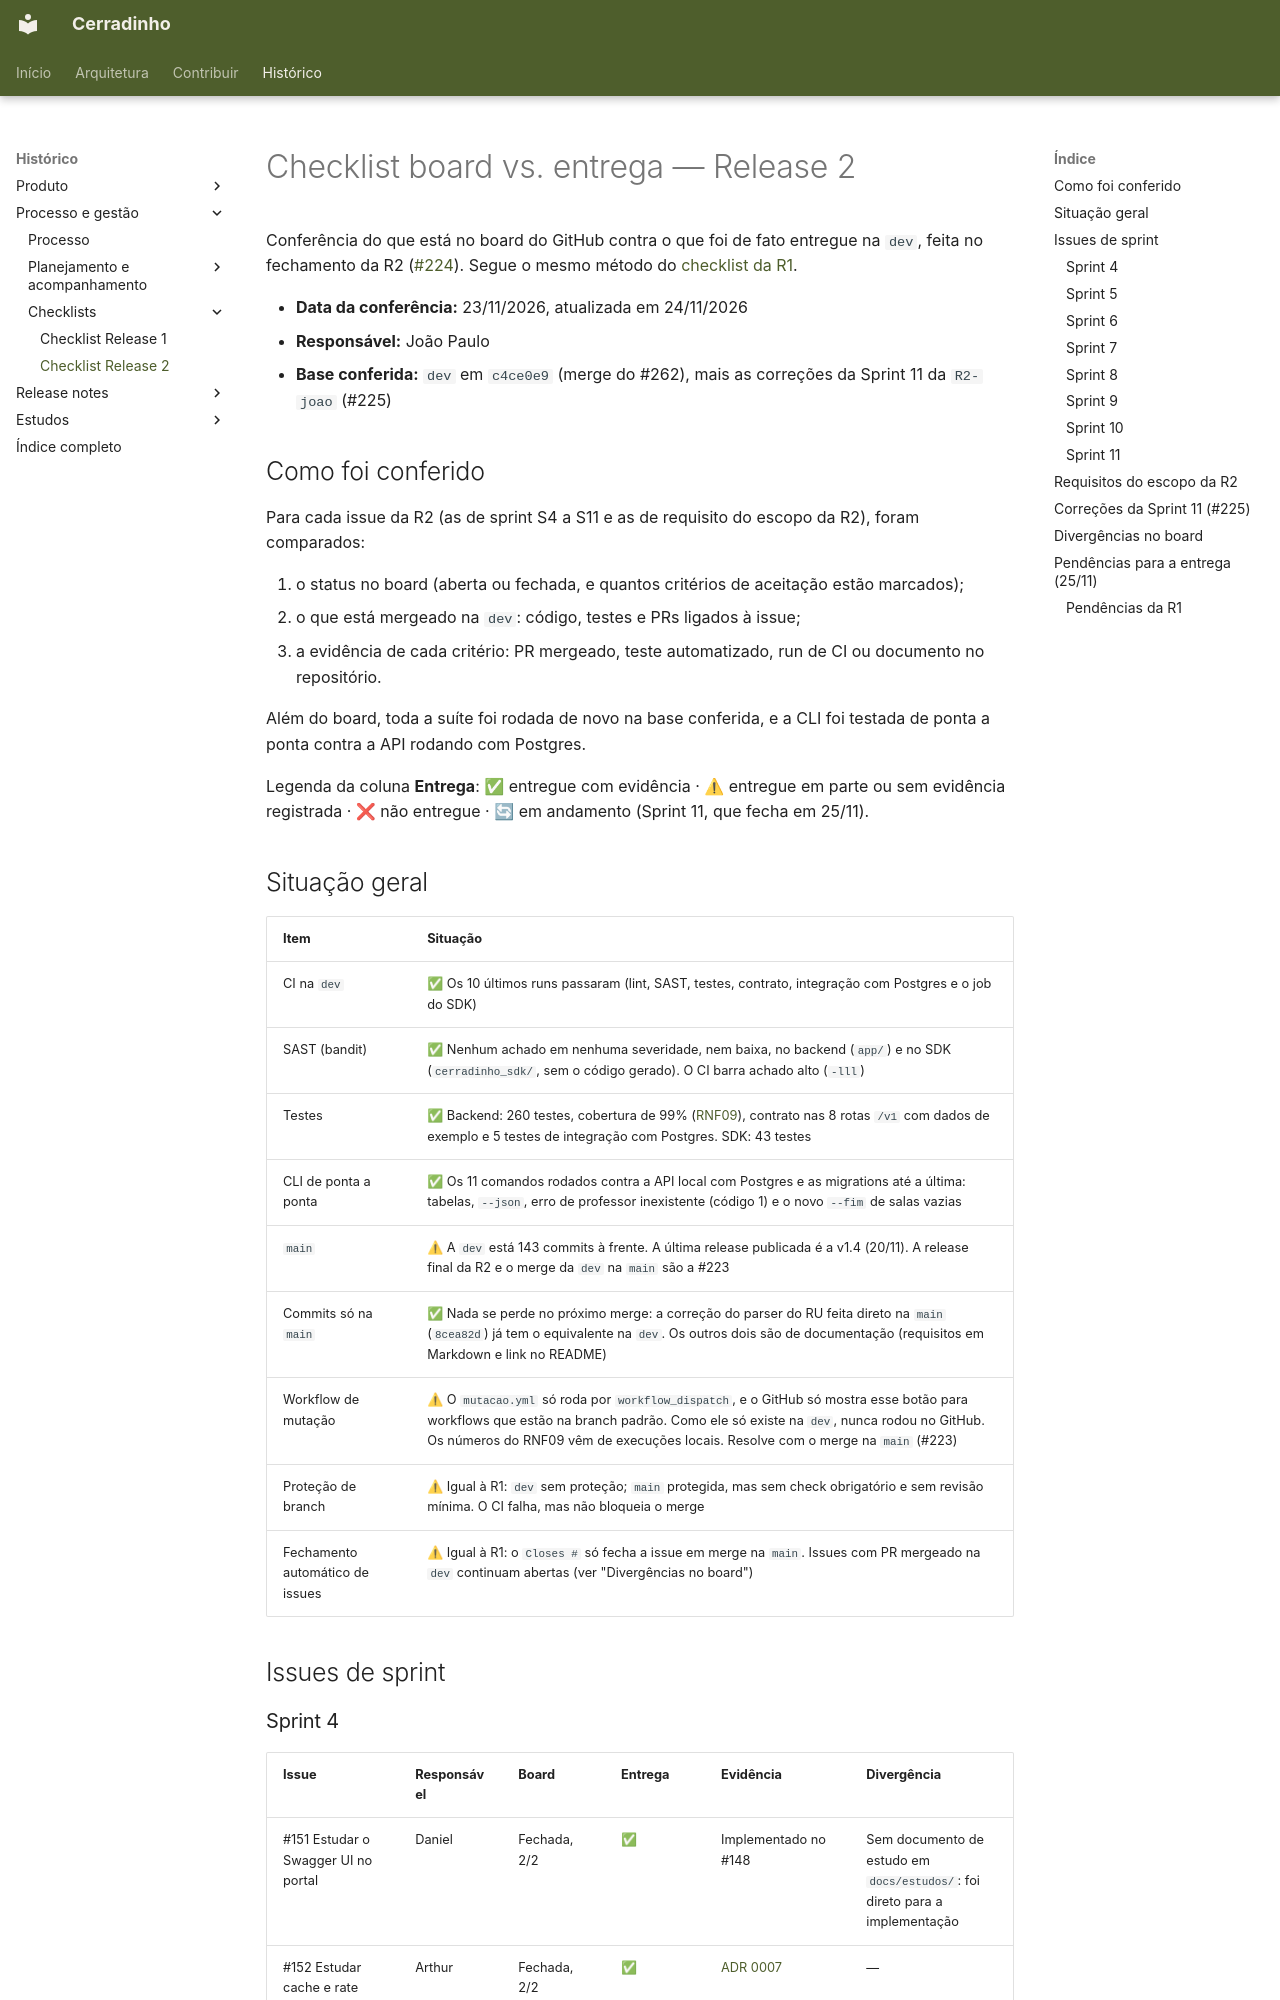

repository: unb-mds/2026-2-Cerradinho-API · page: scrum/checklist-release-2/index.html · generator: mkdocs

# Checklist board vs. entrega — Release 2

Conferência do que está no board do GitHub contra o que foi de fato entregue na `dev`, feita no fechamento da R2 ([#224](https://github.com/unb-mds/2026-2-Cerradinho-API/issues/224)). Segue o mesmo método do [checklist da R1](checklist-release-1.md).

- **Data da conferência:** 23/11/2026, atualizada em 24/11/2026
- **Responsável:** João Paulo
- **Base conferida:** `dev` em `c4ce0e9` (merge do #262), mais as correções da Sprint 11 da `R2-joao` (#225)

## Como foi conferido

Para cada issue da R2 (as de sprint S4 a S11 e as de requisito do escopo da R2), foram comparados:

1. o status no board (aberta ou fechada, e quantos critérios de aceitação estão marcados);
2. o que está mergeado na `dev`: código, testes e PRs ligados à issue;
3. a evidência de cada critério: PR mergeado, teste automatizado, run de CI ou documento no repositório.

Além do board, toda a suíte foi rodada de novo na base conferida, e a CLI foi testada de ponta a ponta contra a API rodando com Postgres.

Legenda da coluna **Entrega**: ✅ entregue com evidência · ⚠ entregue em parte ou sem evidência registrada · ❌ não entregue · 🔄 em andamento (Sprint 11, que fecha em 25/11).
